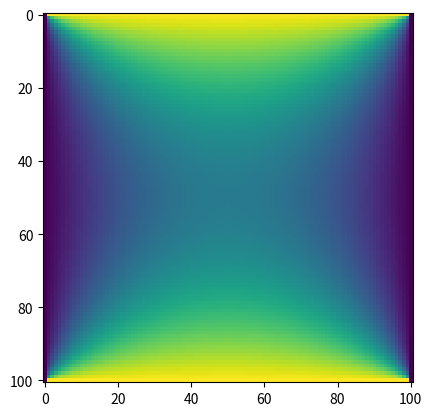

The matplotlib source for this figure: (Note: this script raises an exception after producing the figure.)
'''
This program simulates a metal plate heated from the top and bottom and kept with fixed temperature on the edges. 
It uses the finite difference approximation to estimate the derivatives of the heat equation numerically.
It generates two videos to show how the time steps is crucial for a meaningful solution. 
'''
import numpy as np
import matplotlib.pyplot as plt
import matplotlib.animation as animation
import time
start=time.time() #timing the code
print('This code takes around 3 min to run, please be patient')
#  constants
L = 0.01 #length of the plate in meters
D = 4.25e-6 # the heat diffusion constant, units: m2 s-1
N = 100 #number of points on the plate in every row and column 
dx = L/N #distance between the points on the grid

fig=plt.figure() 

#Creates the function which takes the time steps as an argument to calculate the evolution of temp on the plate 
def heat(dt):
    #  create arrays and sets the initial temperatures
    Tlo, Tmid, Thi = 200.0, 250.0, 400.0  #  initial temperatures in K
    T = Tmid*np.ones((N+1,N+1),float) #Sets the middle temperature
    #sets the boundary conditions
    T[0,:] = Thi
    T[N,:] = Thi
    T[:,0] = Tlo
    T[:,N] = Tlo
    Tp = Tmid*np.ones((N+1,N+1),float) #Sets the middle temperature
    #sets the boundary conditions
    Tp[0,:] = Thi
    Tp[N,:] = Thi
    Tp[:,0] = Tlo
    Tp[:,N] = Tlo
    t = 0.0 
    c = dt*D/(dx**2) 
    ims=[]
    k=0
    while t<10: 
        Tp[1:N,1:N]=T[1:N,1:N]+c*(T[1:N,2:N+1]+T[1:N,0:N-1]-4*T[1:N,1:N]+T[2:N+1,1:N]+T[0:N-1,1:N]) # calculates the new values of T at time t
        T[1:N,1:N],Tp[1:N,1:N] = Tp[1:N,1:N],T[1:N,1:N] #Interchanges the initial and changed array of temperatures
        t += dt
        k=k+1
        if (k%100==0):
            ims.append((plt.imshow(np.copy(T)),)) #save the state of the plate every 100 steps
    return ims

#Creates and saves the two animations
imani_1 = animation.ArtistAnimation(fig,heat(1e-4),interval=30,repeat=False) 
imani_1.save('heat2d_converged.mp4')
plt.clf()
imani_2 = animation.ArtistAnimation(fig,heat(6*1e-4),interval=30,repeat=False) 
imani_2.save('heat2d_diverged.mp4')

end=time.time()
print("The programme was running for: ", end-start)